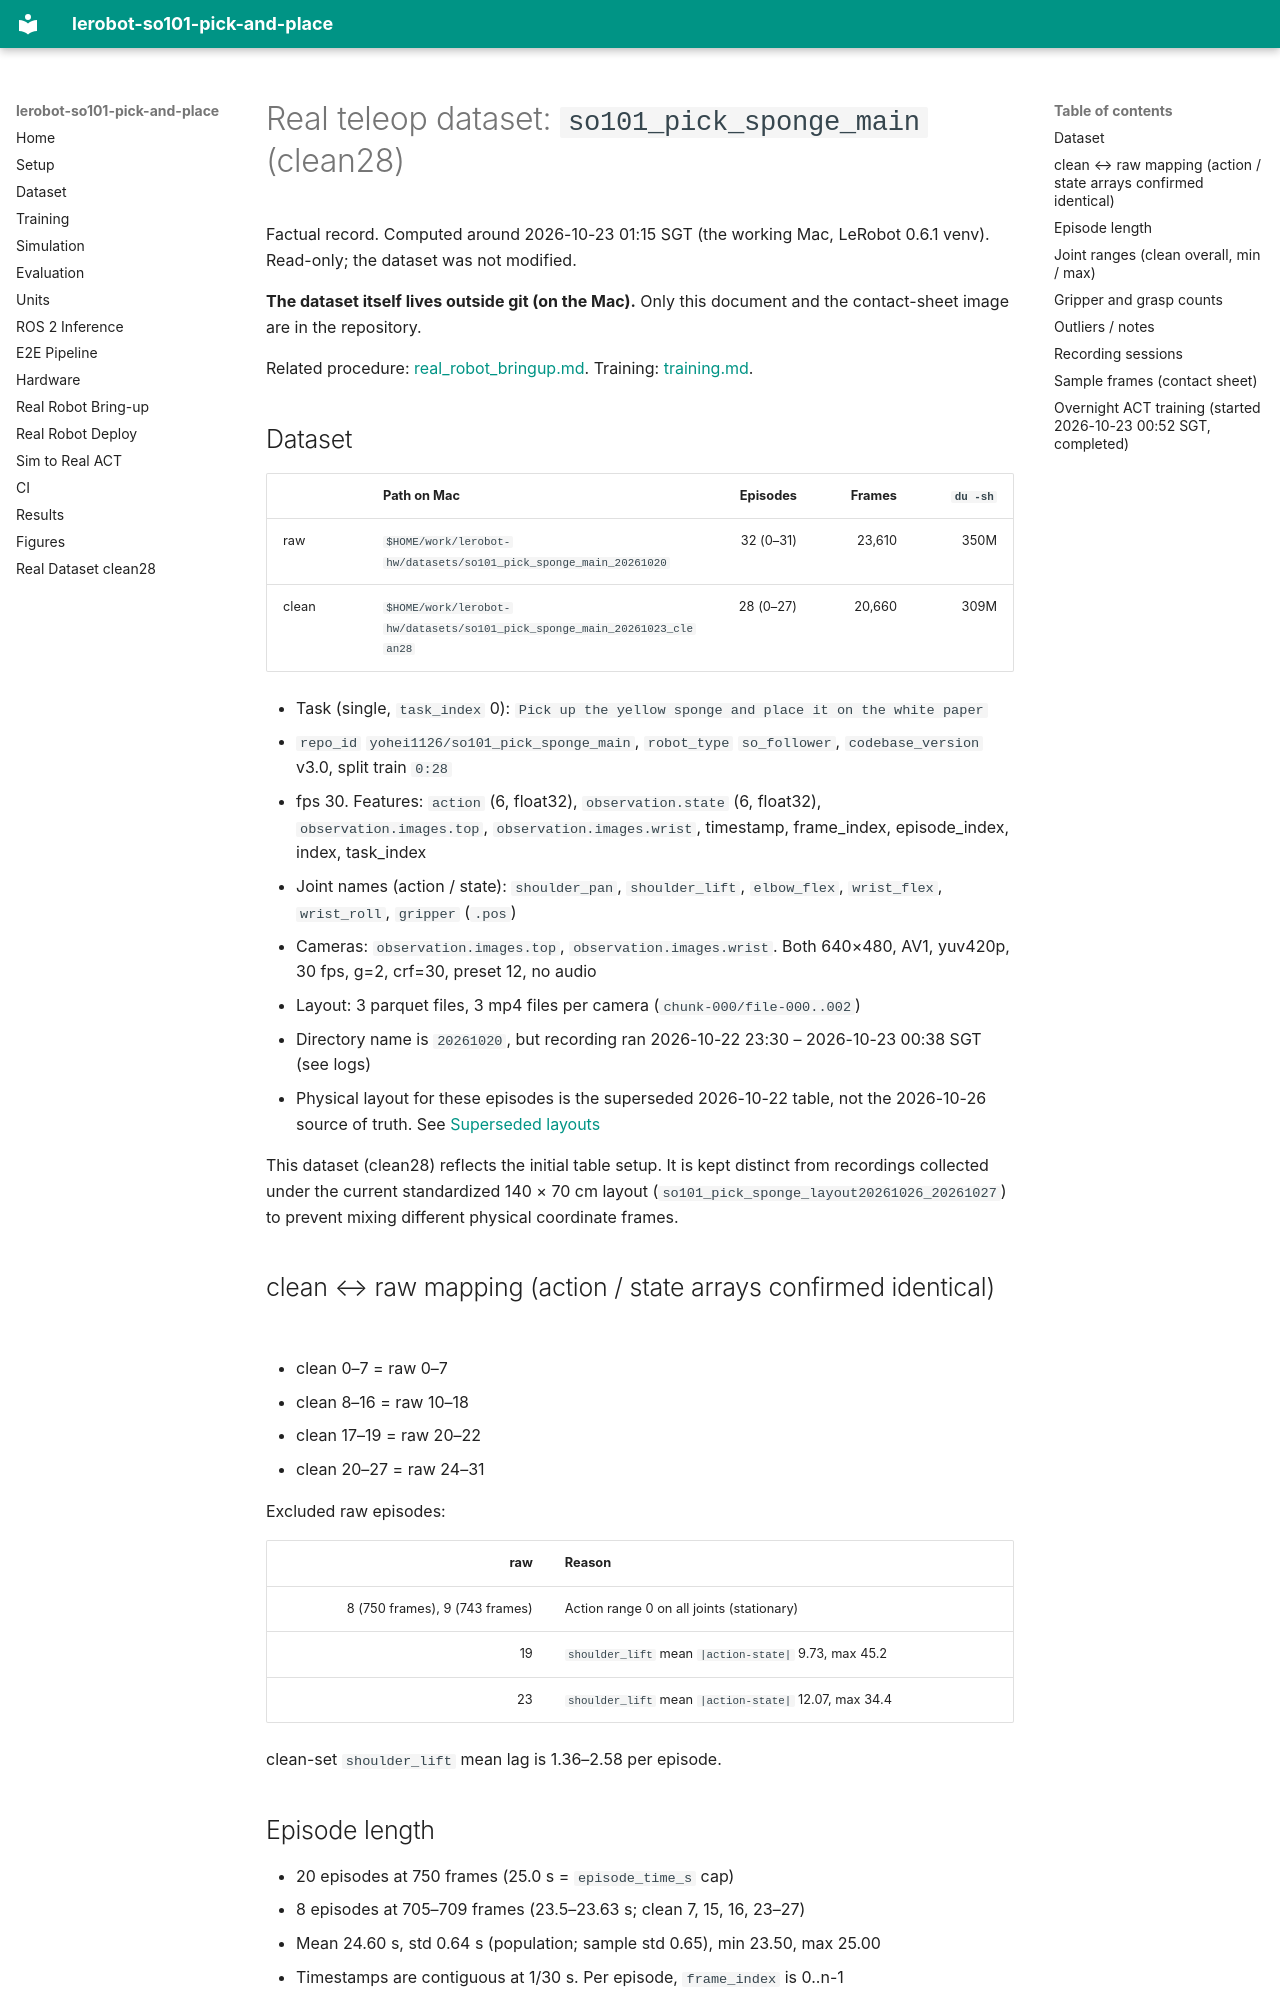

repository: yohei1126/lerobot-so101-pick-and-place · page: real_dataset_so101_pick_sponge_main_20261023.en/index.html · generator: mkdocs

# Real teleop dataset: `so101_pick_sponge_main` (clean28)

Factual record. Computed around 2026-10-23 01:15 SGT (the working Mac, LeRobot 0.6.1 venv). Read-only; the dataset was not modified.

**The dataset itself lives outside git (on the Mac).** Only this document and the contact-sheet image are in the repository.

Related procedure: [real_robot_bringup.md](real_robot_bringup.en.md). Training: [training.md](training.en.md).

## Dataset

| | Path on Mac | Episodes | Frames | `du -sh` |
| --- | --- | ---: | ---: | ---: |
| raw | `$HOME/work/lerobot-hw/datasets/so101_pick_sponge_main_20261020` | 32 (0–31) | 23,610 | 350M |
| clean | `$HOME/work/lerobot-hw/datasets/so101_pick_sponge_main_20261023_clean28` | 28 (0–27) | 20,660 | 309M |

- Task (single, `task_index` 0): `Pick up the yellow sponge and place it on the white paper`
- `repo_id` `yohei1126/so101_pick_sponge_main`, `robot_type` `so_follower`, `codebase_version` v3.0, split train `0:28`
- fps 30. Features: `action` (6, float32), `observation.state` (6, float32), `observation.images.top`, `observation.images.wrist`, timestamp, frame_index, episode_index, index, task_index
- Joint names (action / state): `shoulder_pan`, `shoulder_lift`, `elbow_flex`, `wrist_flex`, `wrist_roll`, `gripper` (`.pos`)
- Cameras: `observation.images.top`, `observation.images.wrist`. Both 640×480, AV1, yuv420p, 30 fps, g=2, crf=30, preset 12, no audio
- Layout: 3 parquet files, 3 mp4 files per camera (`chunk-000/file-000..002`)
- Directory name is `20261020`, but recording ran 2026-10-22 23:30 – 2026-10-23 00:38 SGT (see logs)
- Physical layout for these episodes is the superseded 2026-10-22 table, not the 2026-10-26 source of truth. See [Superseded layouts](real_robot_bringup.en.md#superseded-layouts)

This dataset (clean28) reflects the initial table setup. It is kept distinct from recordings collected under the current standardized 140 × 70 cm layout (`so101_pick_sponge_layout20261026_20261027`) to prevent mixing different physical coordinate frames.

## clean ↔ raw mapping (action / state arrays confirmed identical)

- clean 0–7 = raw 0–7
- clean 8–16 = raw 10–18
- clean 17–19 = raw 20–22
- clean 20–27 = raw 24–31

Excluded raw episodes:

| raw | Reason |
| ---: | --- |
| 8 (750 frames), 9 (743 frames) | Action range 0 on all joints (stationary) |
| 19 | `shoulder_lift` mean `|action-state|` 9.73, max 45.2 |
| 23 | `shoulder_lift` mean `|action-state|` 12.07, max 34.4 |

clean-set `shoulder_lift` mean lag is 1.36–2.58 per episode.
